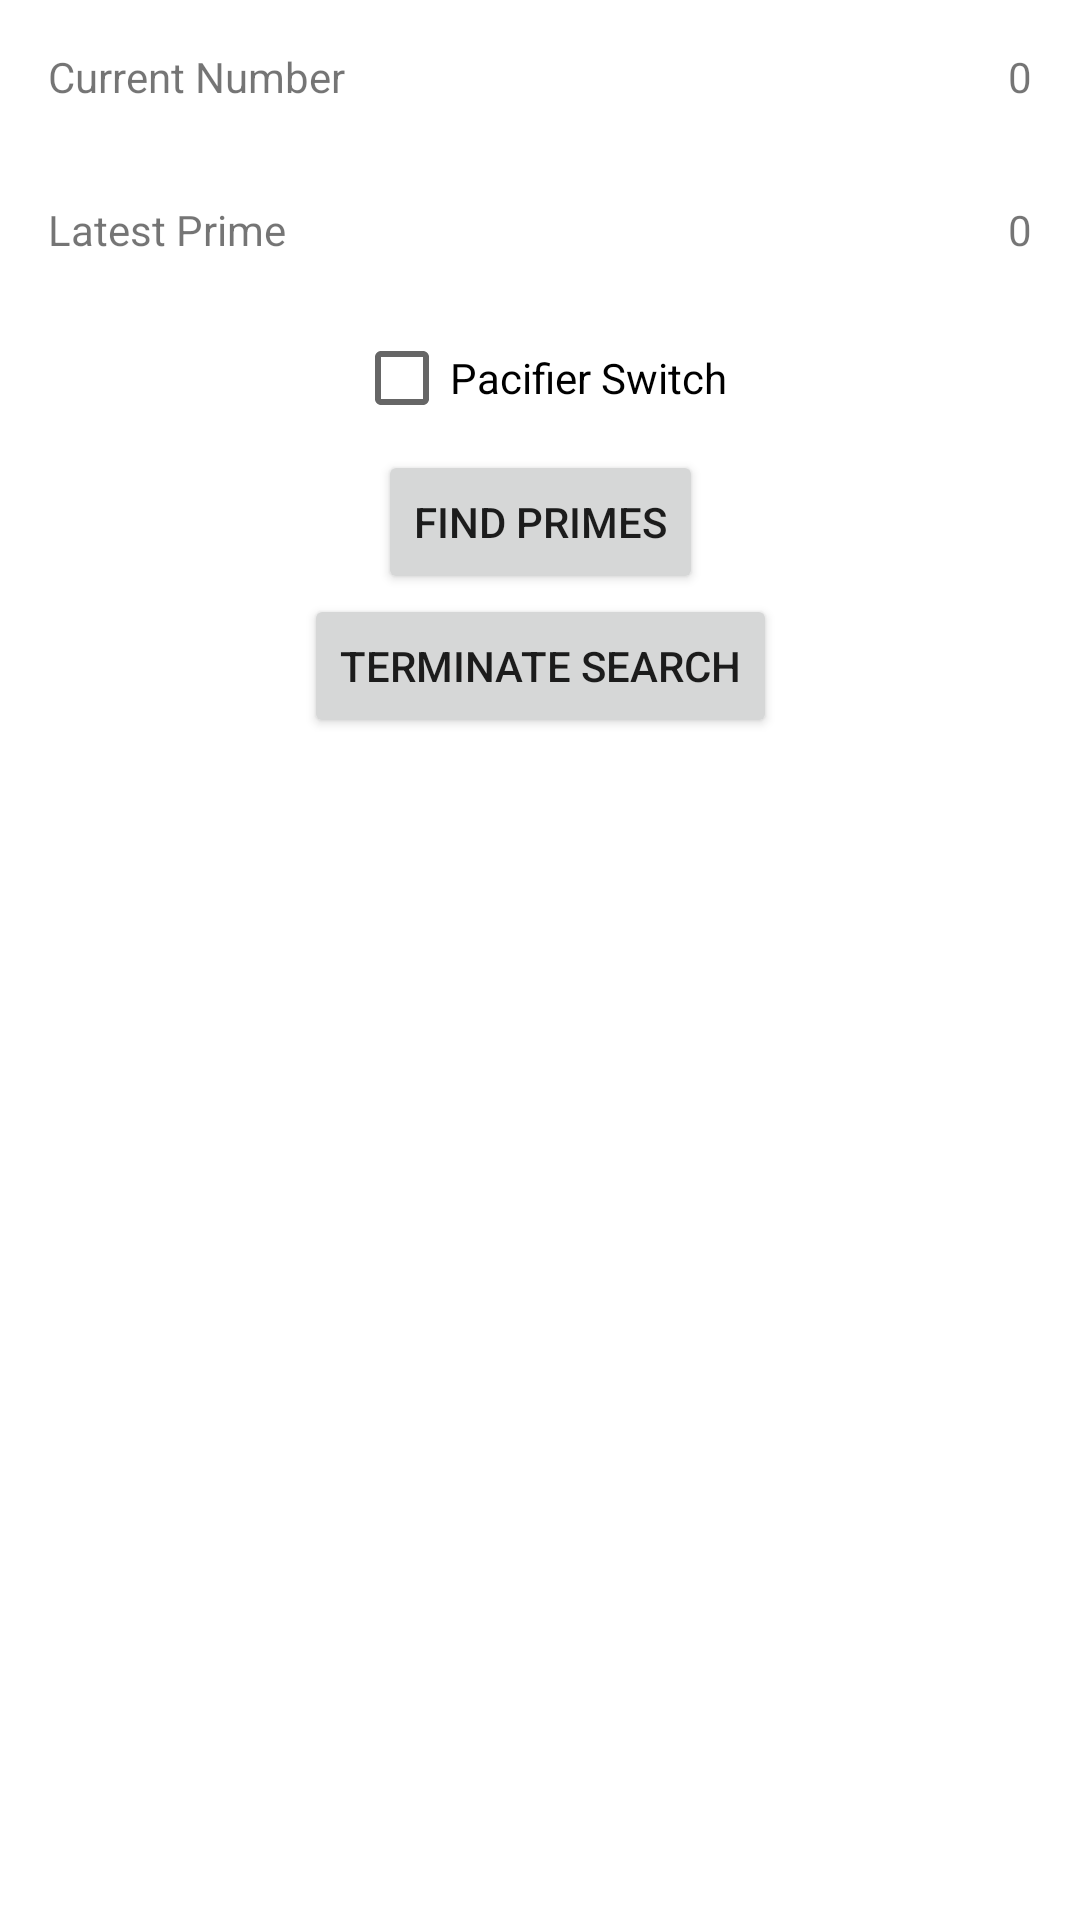

The Android layout XML behind this screen, and the referenced resources:
<!-- AndroidManifest.xml: application theme Theme.NUMAD23Sp_SiyueLi -->
<!-- res/layout/activity_prime_number.xml -->
<?xml version="1.0" encoding="utf-8"?>
<androidx.constraintlayout.widget.ConstraintLayout xmlns:android="http://schemas.android.com/apk/res/android"
    xmlns:app="http://schemas.android.com/apk/res-auto"
    xmlns:tools="http://schemas.android.com/tools"
    android:layout_width="match_parent"
    android:layout_height="match_parent"
    tools:context=".FindPrimeNumberActivity">

    <RelativeLayout
        android:id="@+id/relativeLayout"
        android:layout_width="match_parent"
        android:layout_height="wrap_content"
        app:layout_constraintEnd_toEndOf="parent"
        app:layout_constraintHorizontal_bias="0.5"
        app:layout_constraintStart_toStartOf="parent"
        app:layout_constraintTop_toTopOf="parent">

        <TextView
            android:id="@+id/current_num_label"
            android:layout_width="wrap_content"
            android:layout_height="wrap_content"
            android:layout_alignParentStart="true"
            android:layout_marginStart="16dp"
            android:layout_marginTop="16dp"
            android:layout_marginEnd="16dp"
            android:layout_marginBottom="16dp"
            android:layout_toStartOf="@id/current_num_text"
            android:text="Current Number" />

        <TextView
            android:id="@+id/current_num_text"
            android:layout_width="wrap_content"
            android:layout_height="wrap_content"
            android:layout_alignParentEnd="true"
            android:layout_marginStart="16dp"
            android:layout_marginTop="16dp"
            android:layout_marginEnd="16dp"
            android:layout_marginBottom="16dp"
            android:text="0" />

    </RelativeLayout>


    <RelativeLayout
        android:id="@+id/relativeLayout2"
        android:layout_width="match_parent"
        android:layout_height="wrap_content"
        app:layout_constraintTop_toBottomOf="@+id/relativeLayout"
        tools:layout_editor_absoluteX="0dp">

        <TextView
            android:id="@+id/latest_text_label"
            android:layout_width="wrap_content"
            android:layout_height="wrap_content"
            android:layout_alignParentStart="true"
            android:layout_marginStart="16dp"
            android:layout_marginTop="16dp"
            android:layout_marginEnd="16dp"
            android:layout_marginBottom="16dp"
            android:layout_toStartOf="@id/latest_prime_text"
            android:text="Latest Prime" />

        <TextView
            android:id="@+id/latest_prime_text"
            android:layout_width="wrap_content"
            android:layout_height="wrap_content"
            android:layout_alignParentEnd="true"
            android:layout_marginStart="16dp"
            android:layout_marginTop="16dp"
            android:layout_marginEnd="16dp"
            android:layout_marginBottom="16dp"
            android:text="0" />

    </RelativeLayout>

    <CheckBox
        android:id="@+id/pacifier_switch"
        android:layout_width="wrap_content"
        android:layout_height="wrap_content"
        android:text="Pacifier Switch"
        app:layout_constraintEnd_toEndOf="parent"
        app:layout_constraintHorizontal_bias="0.5"
        app:layout_constraintStart_toStartOf="parent"
        app:layout_constraintTop_toBottomOf="@+id/relativeLayout2" />

    <Button
        android:id="@+id/start_search_button"
        android:layout_width="wrap_content"
        android:layout_height="wrap_content"
        android:text="Find Primes"
        app:layout_constraintEnd_toEndOf="parent"
        app:layout_constraintHorizontal_bias="0.5"
        app:layout_constraintStart_toStartOf="parent"
        app:layout_constraintTop_toBottomOf="@+id/pacifier_switch" />

    <Button
        android:id="@+id/terminate_search_button"
        android:layout_width="wrap_content"
        android:layout_height="wrap_content"
        android:text="Terminate Search"
        app:layout_constraintEnd_toEndOf="parent"
        app:layout_constraintHorizontal_bias="0.5"
        app:layout_constraintStart_toStartOf="parent"
        app:layout_constraintTop_toBottomOf="@+id/start_search_button" />
</androidx.constraintlayout.widget.ConstraintLayout>
<!-- resources referenced by this layout -->
<resources>
  <style name="Theme.NUMAD23Sp_SiyueLi" parent="Theme.MaterialComponents.DayNight.DarkActionBar">
          
          <item name="colorPrimary">@color/purple_500</item>
          <item name="colorPrimaryVariant">@color/purple_700</item>
          <item name="colorOnPrimary">@color/white</item>
          
          <item name="colorSecondary">@color/teal_200</item>
          <item name="colorSecondaryVariant">@color/teal_700</item>
          <item name="colorOnSecondary">@color/black</item>
          
          <item name="android:statusBarColor">?attr/colorPrimaryVariant</item>
          
      </style>
  <!-- not gathered from this repository: default colours our renderer supplied (Android Studio template values) -->
  <color name="purple_500">#FF6200EE</color>
  <color name="purple_700">#FF3700B3</color>
  <color name="teal_200">#FF03DAC5</color>
  <color name="teal_700">#FF018786</color>
  <color name="black">#FF000000</color>
  <color name="white">#FFFFFFFF</color>
</resources>
